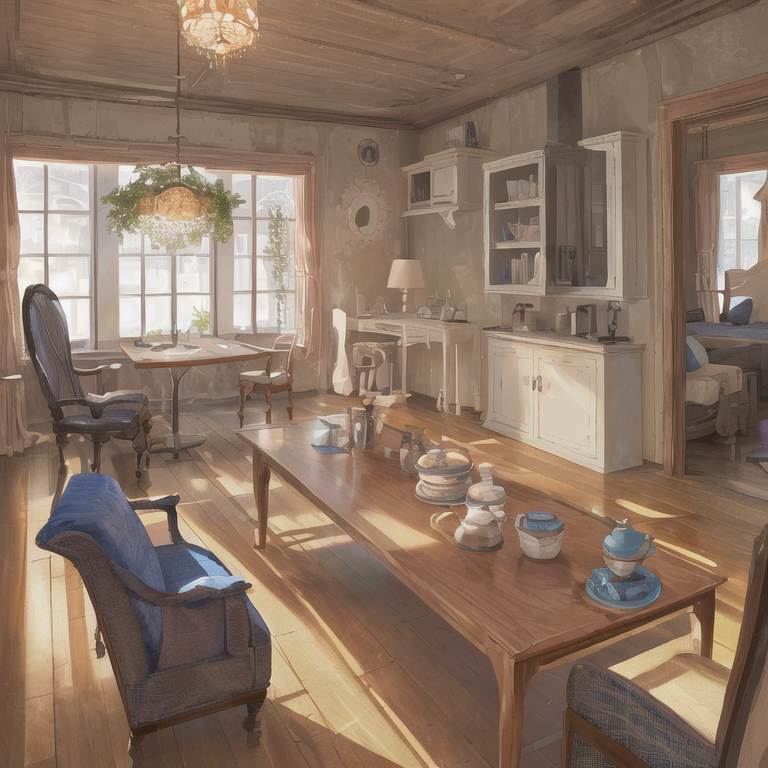
Generation parameters embedded in this image by AUTOMATIC1111 Stable Diffusion web UI or a fork of it (Forge, ...) (PNG 'parameters' text chunk):
masterpiece, best quality,fantasy,
Negative prompt: lowres, bad anatomy, bad hands, text, error, missing fingers, extra digit, fewer digits, cropped, worst quality, low quality, normal quality, jpeg artifacts, signature, watermark, username, blurry, artist name
Steps: 20, Sampler: DPM++ SDE Karras, CFG scale: 11, Seed: 881186372, Size: 768x768, Model hash: 71e703a0fc, Clip skip: 2, Eta: 0.2